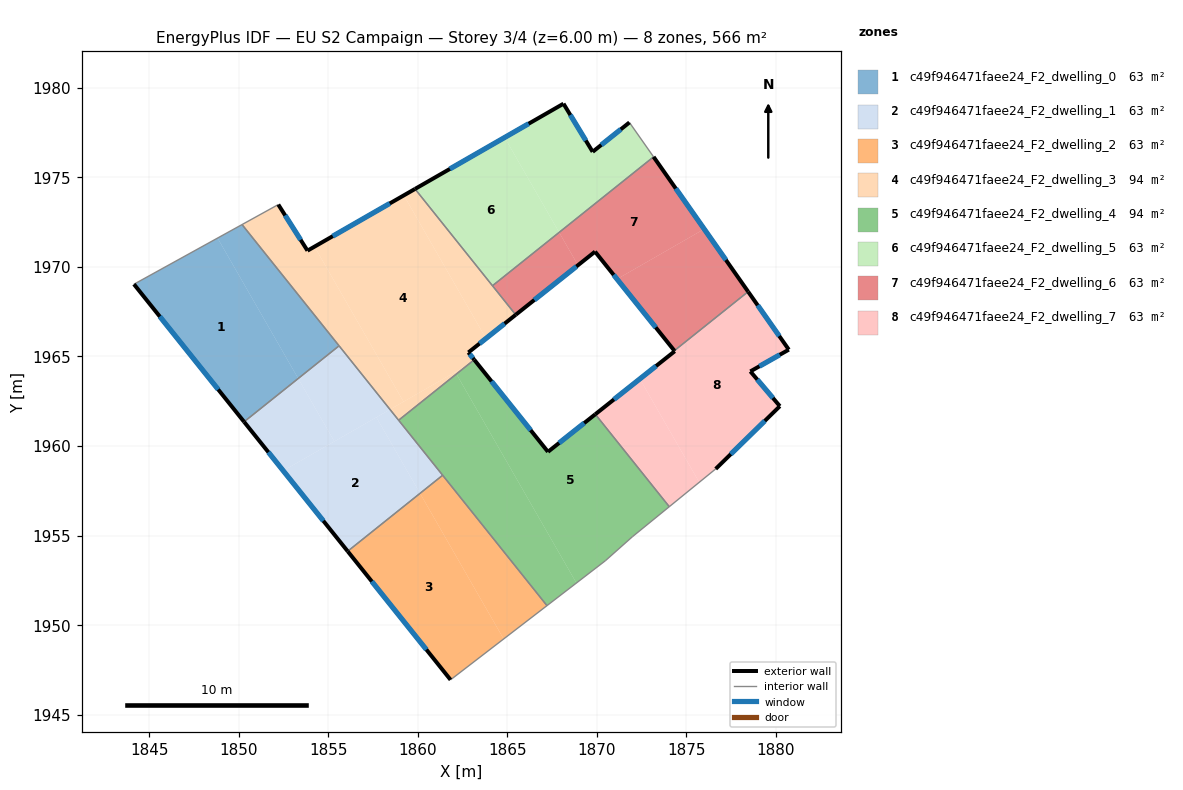
=== STOREY PLAN SPEC (per zone: floor XY polygon, exterior-wall plan segments, windows/doors) ===
zone 1: c49f946471faee24_F2_dwelling_0  (62.9 m²)
  floor: (1848.82, 1971.61) (1853.32, 1963.77) (1850.30, 1961.35) (1844.15, 1969.04)
  floor: (1850.18, 1972.37) (1855.60, 1965.60) (1853.32, 1963.77) (1848.82, 1971.61)
  exterior wall: (1844.15, 1969.04) – (1850.30, 1961.35)  [9.8 m]
    window: (1845.59, 1967.23) – (1848.85, 1963.16)  [8.3 m²]
  interior walls: 3
zone 2: c49f946471faee24_F2_dwelling_1  (62.9 m²)
  floor: (1855.60, 1965.60) (1858.45, 1962.04) (1855.34, 1960.26) (1853.32, 1963.77)
  floor: (1857.68, 1961.60) (1860.12, 1957.36) (1856.08, 1954.12) (1852.48, 1958.62)
  floor: (1853.32, 1963.77) (1855.34, 1960.26) (1852.48, 1958.62) (1850.30, 1961.35)
  floor: (1858.45, 1962.04) (1861.38, 1958.37) (1860.12, 1957.36) (1857.68, 1961.60)
  exterior wall: (1850.30, 1961.35) – (1856.08, 1954.12)  [9.3 m]
    window: (1851.65, 1959.65) – (1854.72, 1955.82)  [7.8 m²]
  interior walls: 4
zone 3: c49f946471faee24_F2_dwelling_2  (62.9 m²)
  floor: (1860.12, 1957.36) (1864.79, 1949.23) (1861.83, 1946.95) (1856.08, 1954.12)
  floor: (1861.38, 1958.37) (1867.21, 1951.09) (1864.79, 1949.23) (1860.12, 1957.36)
  exterior wall: (1856.08, 1954.12) – (1861.83, 1946.95)  [9.2 m]
    window: (1857.43, 1952.44) – (1860.48, 1948.63)  [7.8 m²]
  interior walls: 3
zone 4: c49f946471faee24_F2_dwelling_3  (94.3 m²)
  floor: (1859.22, 1974.00) (1863.80, 1966.01) (1862.82, 1965.22) (1863.15, 1964.82) (1862.81, 1964.55) (1859.20, 1962.47) (1854.23, 1971.13)
  floor: (1859.84, 1974.36) (1865.46, 1967.33) (1863.80, 1966.01) (1859.22, 1974.00)
  floor: (1862.09, 1964.13) (1862.15, 1964.02) (1858.93, 1961.44) (1858.44, 1962.04)
  floor: (1854.23, 1971.13) (1859.20, 1962.48) (1858.45, 1962.04) (1850.18, 1972.37) (1852.21, 1973.48) (1853.84, 1970.91)
  floor: (1862.81, 1964.55) (1862.15, 1964.02) (1862.09, 1964.13)
  exterior wall: (1863.15, 1964.82) – (1862.82, 1965.22)  [0.5 m]
    window: (1863.07, 1964.91) – (1862.90, 1965.13)  [0.4 m²]
  exterior wall: (1853.84, 1970.91) – (1852.21, 1973.48)  [3.0 m]
    window: (1853.46, 1971.51) – (1852.59, 1972.88)  [2.6 m²]
  exterior wall: (1859.84, 1974.36) – (1853.84, 1970.91)  [6.9 m]
    window: (1858.43, 1973.55) – (1855.25, 1971.72)  [5.8 m²]
  exterior wall: (1862.82, 1965.22) – (1865.46, 1967.33)  [3.4 m]
    window: (1863.44, 1965.72) – (1864.84, 1966.83)  [2.8 m²]
  interior walls: 6
zone 5: c49f946471faee24_F2_dwelling_4  (94.3 m²)
  floor: (1862.15, 1964.02) (1868.85, 1952.35) (1867.21, 1951.09) (1858.93, 1961.44)
  floor: (1869.91, 1961.77) (1874.04, 1956.61) (1871.98, 1954.93) (1870.47, 1953.59) (1868.85, 1952.35) (1862.15, 1964.02) (1862.81, 1964.55) (1863.19, 1964.77) (1867.27, 1959.68)
  floor: (1863.15, 1964.82) (1863.19, 1964.77) (1862.81, 1964.55)
  exterior wall: (1867.27, 1959.68) – (1863.15, 1964.82)  [6.6 m]
    window: (1866.30, 1960.88) – (1864.12, 1963.61)  [5.6 m²]
  exterior wall: (1869.91, 1961.77) – (1867.27, 1959.68)  [3.4 m]
    window: (1869.29, 1961.28) – (1867.89, 1960.17)  [2.8 m²]
  interior walls: 7
zone 6: c49f946471faee24_F2_dwelling_5  (62.9 m²)
  floor: (1864.85, 1977.23) (1867.89, 1971.93) (1864.17, 1968.95) (1859.84, 1974.36)
  floor: (1871.81, 1978.07) (1873.16, 1976.15) (1867.89, 1971.93) (1864.85, 1977.23) (1868.13, 1979.12) (1869.76, 1976.43)
  exterior wall: (1868.13, 1979.12) – (1859.84, 1974.36)  [9.6 m]
    window: (1866.19, 1978.00) – (1861.79, 1975.47)  [8.1 m²]
  exterior wall: (1869.76, 1976.43) – (1868.13, 1979.12)  [3.1 m]
    window: (1869.38, 1977.06) – (1868.51, 1978.48)  [2.7 m²]
  exterior wall: (1871.81, 1978.07) – (1869.76, 1976.43)  [2.6 m]
    window: (1871.33, 1977.68) – (1870.24, 1976.81)  [2.2 m²]
  interior walls: 3
zone 7: c49f946471faee24_F2_dwelling_6  (62.9 m²)
  floor: (1873.16, 1976.15) (1875.99, 1972.12) (1871.12, 1969.32) (1869.89, 1970.85) (1868.94, 1970.10) (1867.89, 1971.93)
  floor: (1875.99, 1972.12) (1878.44, 1968.62) (1874.32, 1965.32) (1871.12, 1969.32)
  floor: (1867.89, 1971.93) (1868.94, 1970.10) (1865.46, 1967.33) (1864.17, 1968.95)
  exterior wall: (1865.46, 1967.33) – (1869.89, 1970.85)  [5.7 m]
    window: (1866.50, 1968.16) – (1868.85, 1970.03)  [4.8 m²]
  exterior wall: (1878.44, 1968.62) – (1873.16, 1976.15)  [9.2 m]
    window: (1877.20, 1970.39) – (1874.40, 1974.38)  [7.8 m²]
  exterior wall: (1869.89, 1970.85) – (1874.32, 1965.32)  [7.1 m]
    window: (1870.93, 1969.56) – (1873.28, 1966.62)  [6.0 m²]
  interior walls: 3
zone 8: c49f946471faee24_F2_dwelling_7  (62.9 m²)
  floor: (1872.40, 1963.75) (1875.71, 1957.97) (1874.04, 1956.61) (1869.91, 1961.77)
  floor: (1878.44, 1968.62) (1880.71, 1965.38) (1878.57, 1964.17) (1880.21, 1962.22) (1876.63, 1958.72) (1875.71, 1957.97) (1872.40, 1963.75) (1874.34, 1965.29) (1874.32, 1965.32)
  exterior wall: (1876.63, 1958.72) – (1880.21, 1962.22)  [5.0 m]
    window: (1877.47, 1959.54) – (1879.37, 1961.40)  [4.2 m²]
  exterior wall: (1874.34, 1965.29) – (1869.91, 1961.77)  [5.7 m]
    window: (1873.30, 1964.47) – (1870.95, 1962.60)  [4.8 m²]
  exterior wall: (1874.32, 1965.32) – (1874.34, 1965.29)  [0.0 m]
  exterior wall: (1880.71, 1965.38) – (1878.44, 1968.62)  [4.0 m]
    window: (1880.18, 1966.14) – (1878.98, 1967.86)  [3.3 m²]
  exterior wall: (1878.57, 1964.17) – (1880.71, 1965.38)  [2.5 m]
    window: (1879.07, 1964.45) – (1880.21, 1965.10)  [2.1 m²]
  exterior wall: (1880.21, 1962.22) – (1878.57, 1964.17)  [2.5 m]
    window: (1879.83, 1962.68) – (1878.95, 1963.71)  [2.1 m²]
  interior walls: 3

=== DERIVED (storey summary) ===
Building: EU S2 Campaign
Storey: 3 of 4  (floor level z = 6.00 m)
Storey gross floor area: 566.0 m²
Zones on this storey: 8
  - c49f946471faee24_F2_dwelling_0: floor 62.9 m²; exterior wall 9.8 m (29.5 m²); 1 window(s) 8.3 m²; WWR 28.1%
  - c49f946471faee24_F2_dwelling_1: floor 62.9 m²; exterior wall 9.3 m (27.8 m²); 1 window(s) 7.8 m²; WWR 28.1%
  - c49f946471faee24_F2_dwelling_2: floor 62.9 m²; exterior wall 9.2 m (27.6 m²); 1 window(s) 7.8 m²; WWR 28.1%
  - c49f946471faee24_F2_dwelling_3: floor 94.3 m²; exterior wall 13.9 m (41.6 m²); 4 window(s) 11.7 m²; WWR 28.1%
  - c49f946471faee24_F2_dwelling_4: floor 94.3 m²; exterior wall 10.0 m (29.9 m²); 2 window(s) 8.4 m²; WWR 28.1%
  - c49f946471faee24_F2_dwelling_5: floor 62.9 m²; exterior wall 15.3 m (46.0 m²); 3 window(s) 12.9 m²; WWR 28.1%
  - c49f946471faee24_F2_dwelling_6: floor 62.9 m²; exterior wall 21.9 m (65.8 m²); 3 window(s) 18.5 m²; WWR 28.1%
  - c49f946471faee24_F2_dwelling_7: floor 62.9 m²; exterior wall 19.7 m (59.0 m²); 5 window(s) 16.6 m²; WWR 28.1%
Zone adjacency (shared interzone walls):
  - c49f946471faee24_F2_dwelling_0 ↔ c49f946471faee24_F2_dwelling_1
  - c49f946471faee24_F2_dwelling_0 ↔ c49f946471faee24_F2_dwelling_3
  - c49f946471faee24_F2_dwelling_1 ↔ c49f946471faee24_F2_dwelling_2
  - c49f946471faee24_F2_dwelling_1 ↔ c49f946471faee24_F2_dwelling_3
  - c49f946471faee24_F2_dwelling_1 ↔ c49f946471faee24_F2_dwelling_4
  - c49f946471faee24_F2_dwelling_2 ↔ c49f946471faee24_F2_dwelling_4
  - c49f946471faee24_F2_dwelling_3 ↔ c49f946471faee24_F2_dwelling_4
  - c49f946471faee24_F2_dwelling_3 ↔ c49f946471faee24_F2_dwelling_5
  - c49f946471faee24_F2_dwelling_3 ↔ c49f946471faee24_F2_dwelling_6
  - c49f946471faee24_F2_dwelling_4 ↔ c49f946471faee24_F2_dwelling_7
  - c49f946471faee24_F2_dwelling_5 ↔ c49f946471faee24_F2_dwelling_6
  - c49f946471faee24_F2_dwelling_6 ↔ c49f946471faee24_F2_dwelling_7